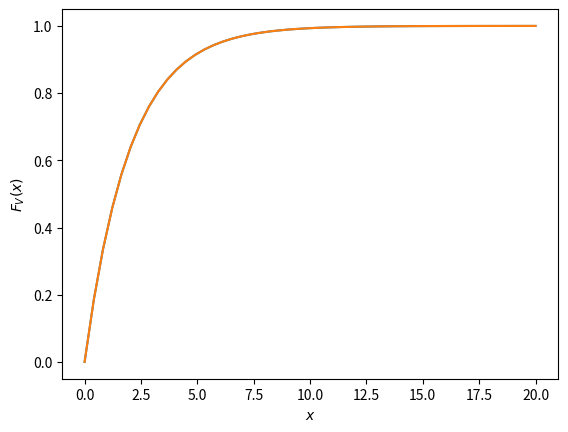

This chart was generated by the following Python code: (Note: this script raises an exception after producing the figure.)
import numpy as np
import matplotlib.pyplot as plt

x = np.linspace(0,20,50)#points on the x axis
simlen = int(1e7) #number of samples
err = [] #declaring probability list
randvar1 = np.random.normal(0,1,simlen)
randvar2= np.random.normal (0,1,simlen)
for i in range(0,50):
	err_ind = np.nonzero((randvar1)**2+(randvar2)**2 < x[i]) #checking probability condition
	err_n = np.size(err_ind) #computing the probability
	err.append(err_n/simlen) #storing the probability values in a list

	
plt.plot(x.T,err)#plotting the CDF
plt.grid() #creating the grid
plt.xlabel('$x$')
plt.ylabel('$F_X(x)$')


	
plt.plot(x.T, err )#,marker='o')#plotting the CDF

plt.grid() #creating the grid
plt.xlabel('$x$')
plt.ylabel('$F_V(x)$')

plt.savefig('/home/<user>/figs/4.1.1cdf.pdf')
plt.show()
